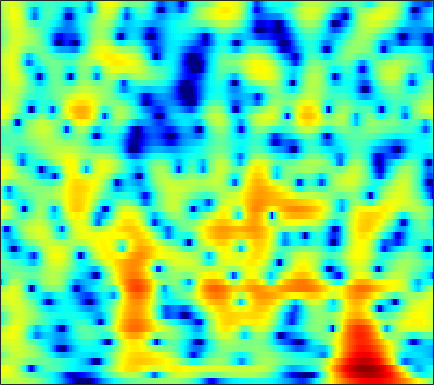

Data behind this chart, as committed beside it:
1.1815, 1.4521, 1.7531, 1.9872, 2.12, 2.2418, 2.3013, 2.3049, 2.2597, 2.1555, 1.9938, 1.8373, 1.5832, 1.2771, 1.0139, 0.61688, 0.16782, -0.20286, -0.7444, -1.3405, -1.9931, -2.5215, -3.2809, -4.1131
3.917, 3.958, 3.933, 3.809, 3.652, 3.354, 2.956, 2.592, 2.029, 1.389, 0.693, 0.154, -0.5516, -1.201, -1.624, -2.083, -2.426, -2.626, -2.853, -3.087, -3.379, -3.661, -4.146, -4.785
4.696, 4.711, 4.63, 4.414, 4.153, 3.645, 2.933, 2.24, 1.062, -0.4778, -2.499, -4.456, -7.933, -12.73, -15.43, -12.23, -8.373, -6.353, -4.475, -3.228, -2.426, -2.045, -1.769, -1.713
0.4933, 1.049, 1.647, 2.068, 2.267, 2.379, 2.323, 2.181, 1.87, 1.449, 0.9572, 0.5733, 0.08779, -0.3177, -0.5475, -0.749, -0.8497, -0.8863, -0.9172, -0.9739, -1.081, -1.201, -1.419, -1.693
-1.96, -0.8077, 0.4034, 1.312, 1.828, 2.325, 2.635, 2.761, 2.804, 2.728, 2.552, 2.369, 2.069, 1.716, 1.418, 0.9805, 0.4937, 0.09233, -0.498, -1.165, -1.918, -2.545, -3.466, -4.479
0.6592, 1.206, 1.848, 2.373, 2.683, 2.98, 3.142, 3.178, 3.114, 2.936, 2.652, 2.377, 1.938, 1.422, 0.9911, 0.3577, -0.3397, -0.9112, -1.742, -2.67, -3.726, -4.628, -6.012, -7.685
2.497, 2.821, 3.186, 3.455, 3.583, 3.644, 3.569, 3.42, 3.096, 2.624, 2.012, 1.466, 0.6378, -0.2674, -0.962, -1.875, -2.732, -3.318, -4.023, -4.674, -5.32, -5.833, -6.577, -7.381
3.043, 3.475, 3.959, 4.314, 4.479, 4.542, 4.405, 4.158, 3.614, 2.797, 1.674, 0.5924, -1.207, -3.471, -5.484, -8.406, -10.49, -10.6, -9.41, -8.15, -7.348, -7.065, -7.061, -7.418
0.7725, 1.698, 2.77, 3.631, 4.12, 4.548, 4.705, 4.636, 4.282, 3.615, 2.62, 1.643, 0.003095, -2.064, -3.844, -6.194, -7.625, -7.642, -6.819, -5.981, -5.488, -5.415, -5.728, -6.564
-4.731, -2.701, -0.576, 1.032, 1.951, 2.854, 3.425, 3.658, 3.724, 3.535, 3.13, 2.706, 2.003, 1.208, 0.5996, -0.1716, -0.8573, -1.294, -1.777, -2.211, -2.66, -3.028, -3.581, -4.223
-4.311, -2.773, -1.006, 0.4233, 1.275, 2.14, 2.729, 3.014, 3.204, 3.188, 2.978, 2.713, 2.26, 1.715, 1.254, 0.5908, -0.1003, -0.6221, -1.303, -1.942, -2.534, -2.957, -3.463, -3.861
-0.383, 0.328, 1.198, 1.95, 2.416, 2.896, 3.199, 3.312, 3.312, 3.155, 2.842, 2.512, 1.956, 1.273, 0.6808, -0.2077, -1.199, -2.016, -3.167, -4.317, -5.368, -6.01, -6.538, -6.659
2.15, 2.542, 3.002, 3.361, 3.557, 3.717, 3.735, 3.639, 3.358, 2.921, 2.354, 1.844, 1.05, 0.1354, -0.6094, -1.701, -2.972, -4.091, -5.989, -8.551, -12.24, -16.37, -21.62, -15.65
2.86, 3.155, 3.53, 3.835, 3.983, 4.028, 3.88, 3.626, 3.065, 2.236, 1.153, 0.1985, -1.176, -2.469, -3.257, -4.001, -4.464, -4.732, -5.25, -6.055, -7.001, -7.589, -7.825, -7.29
0.2521, 0.9523, 1.956, 2.841, 3.338, 3.711, 3.725, 3.496, 2.858, 1.716, -0.05726, -1.891, -5.396, -11.5, -20.56, -13.45, -7.656, -5.285, -3.268, -2.041, -1.321, -0.9224, -0.4752, -0.1977
-9.741, -5.75, -2.482, -0.4488, 0.5765, 1.456, 1.876, 1.905, 1.62, 1.014, 0.09325, -0.778, -2.083, -3.202, -3.622, -3.475, -2.624, -1.81, -0.7739, 0.1412, 0.8831, 1.296, 1.673, 1.907
-4.308, -3.582, -2.479, -1.504, -0.9401, -0.3915, -0.06048, 0.0419, -0.02296, -0.2101, -0.4908, -0.7447, -1.046, -1.235, -1.286, -1.19, -0.8865, -0.5457, -0.03581, 0.4813, 1.007, 1.351, 1.678, 1.892
-1.435, -1.353, -1.245, -1.139, -1.068, -1.034, -1.08, -1.143, -1.298, -1.549, -1.85, -2.082, -2.348, -2.534, -2.579, -2.413, -2.008, -1.559, -0.7993, 0.0006913, 0.7447, 1.259, 1.841, 2.24
-0.4512, -0.6972, -1.099, -1.529, -1.835, -2.212, -2.558, -2.782, -3.045, -3.411, -3.937, -4.481, -5.5, -6.783, -7.663, -8.034, -6.854, -5.315, -3.136, -1.165, 0.4323, 1.383, 2.404, 3.128
-1.23, -1.974, -3.157, -4.571, -5.699, -6.93, -7.431, -7.316, -6.749, -6.159, -5.963, -6.225, -7.241, -9.248, -11.73, -14.89, -11.39, -7.624, -3.822, -1.163, 0.8264, 1.966, 3.08, 3.865
-3.024, -4.14, -6.07, -8.859, -11.95, -19.18, -26.03, -16.39, -10.98, -8.043, -6.238, -5.364, -4.585, -4.103, -3.792, -3.169, -2.262, -1.44, -0.2162, 0.9739, 1.972, 2.609, 3.257, 3.672
-3.953, -4.87, -6.163, -7.314, -8.063, -8.645, -8.39, -7.797, -6.466, -4.973, -3.627, -2.72, -1.672, -0.8222, -0.2396, 0.4527, 1.082, 1.536, 2.038, 2.471, 2.766, 2.865, 2.89, 2.751
-5.41, -6.926, -8.606, -8.997, -8.417, -7.112, -5.587, -4.485, -3.149, -1.881, -0.754, 0.01607, 0.9078, 1.671, 2.169, 2.694, 3.086, 3.31, 3.467, 3.437, 3.249, 2.945, 2.325, 1.452
-5.743, -8.989, -15.64, -15.58, -11.05, -6.939, -4.396, -2.97, -1.457, -0.3107, 0.673, 1.305, 2.028, 2.657, 3.029, 3.419, 3.679, 3.736, 3.688, 3.431, 2.942, 2.455, 1.515, 0.2678
-0.002802, -0.9457, -1.966, -2.419, -2.423, -2.099, -1.614, -1.274, -0.7959, -0.3728, 0.0748, 0.4164, 0.9183, 1.437, 1.793, 2.2, 2.473, 2.525, 2.414, 2.088, 1.482, 0.9188, 0.01008, -0.9849
4.186, 3.523, 2.692, 1.877, 1.334, 0.582, -0.1698, -0.7712, -1.672, -2.475, -3.022, -3.025, -2.397, -1.368, -0.5183, 0.4662, 1.106, 1.406, 1.399, 0.9973, 0.1518, -0.8386, -2.482, -4.561
5.625, 4.883, 3.865, 2.812, 1.986, 0.7978, -0.6279, -1.922, -4.296, -7.999, -15.29, -23.6, -11.01, -5.669, -3.237, -1.098, 0.2305, 0.8046, 1.108, 0.8482, 0.07829, -0.9468, -3.006, -6.155
3.257, 2.262, 0.9629, -0.1851, -0.9473, -1.774, -2.6, -3.238, -4.203, -5.271, -6.056, -6.093, -5.21, -3.747, -2.6, -1.341, -0.3375, 0.142, 0.5327, 0.6249, 0.4565, 0.221, -0.2265, -0.5554
-0.3983, -2.337, -5.206, -7.519, -7.94, -6.892, -5.487, -4.656, -3.813, -3.239, -2.786, -2.439, -1.949, -1.41, -1.006, -0.5071, -0.08303, 0.163, 0.388, 0.5489, 0.6157, 0.6823, 0.757, 0.9246
-0.8243, -3.105, -7.162, -11.45, -11.41, -7.91, -5.137, -3.68, -2.363, -1.464, -0.8654, -0.537, -0.2399, -0.02657, 0.05614, 0.1593, 0.1401, 0.1439, 0.0954, 0.04616, 0.01875, 0.01603, 0.1251, 0.2914
2.674, 1.811, 0.7314, -0.07746, -0.3956, -0.4318, -0.1963, 0.04803, 0.3433, 0.5434, 0.6406, 0.6203, 0.4961, 0.2322, -0.03173, -0.5018, -1.007, -1.419, -1.89, -2.315, -2.609, -2.838, -3.099, -3.255
4.737, 4.409, 3.929, 3.423, 3.064, 2.582, 2.146, 1.807, 1.409, 1.001, 0.586, 0.241, -0.3, -1.031, -1.731, -3.008, -4.53, -5.9, -7.457, -8.15, -8.015, -7.816, -8.318, -10.08
4.929, 4.864, 4.589, 4.093, 3.59, 2.721, 1.697, 0.8405, -0.2919, -1.256, -1.908, -2.162, -2.418, -2.826, -3.425, -4.829, -7.303, -10.32, -17.84, -19.64, -11.93, -9.136, -7.321, -6.646
3.227, 3.366, 3.218, 2.683, 2.012, 0.7037, -1.182, -3.118, -6.662, -11.28, -12.28, -9.54, -6.539, -4.746, -4.079, -3.731, -3.994, -4.298, -4.657, -4.502, -3.731, -3.035, -1.951, -1.012
0.4591, 0.6928, 0.6876, 0.3321, -0.192, -1.218, -2.742, -4.175, -6.516, -8.631, -9.024, -7.922, -6.003, -4.393, -3.457, -2.574, -1.926, -1.57, -1.146, -0.7047, -0.2595, 0.144, 0.6703, 1.238
-1.587, -1.335, -1.169, -1.207, -1.371, -1.738, -2.252, -2.647, -3.155, -3.47, -3.481, -3.292, -2.809, -2.223, -1.74, -1.164, -0.6068, -0.2554, 0.1871, 0.5637, 0.9035, 1.147, 1.422, 1.685
-2.884, -2.51, -2.144, -1.937, -1.856, -1.864, -1.886, -1.941, -1.934, -1.864, -1.671, -1.461, -1.098, -0.6605, -0.3319, 0.1345, 0.5268, 0.8148, 1.123, 1.371, 1.571, 1.646, 1.714, 1.676
-3.576, -2.939, -2.382, -2.098, -2.027, -2.033, -2.076, -2.078, -1.957, -1.671, -1.253, -0.8621, -0.314, 0.2515, 0.6443, 1.137, 1.545, 1.805, 2.058, 2.224, 2.266, 2.226, 2.065, 1.762
-2.488, -1.819, -1.43, -1.562, -1.976, -2.783, -3.773, -4.244, -4.316, -3.545, -2.385, -1.468, -0.3584, 0.5628, 1.167, 1.785, 2.325, 2.595, 2.873, 2.987, 2.931, 2.824, 2.498, 2.053
1.079, 1.249, 1.018, 0.1346, -1.084, -3.633, -8.221, -14.85, -18.35, -8.63, -4.617, -2.806, -1.185, -0.08477, 0.5942, 1.296, 1.92, 2.24, 2.565, 2.637, 2.489, 2.28, 1.826, 1.369
4.179, 4.128, 3.722, 2.884, 2.004, 0.4137, -1.414, -2.578, -3.451, -3.38, -3.064, -3.018, -3.184, -3.424, -3.39, -2.629, -1.621, -0.804, -0.1433, 0.008717, -0.3755, -1.177, -2.609, -4.218
4.689, 4.714, 4.527, 4.1, 3.652, 2.857, 1.944, 1.208, 0.127, -1.114, -2.696, -4.315, -7.639, -14.05, -27.64, -13.5, -7.677, -5.332, -3.648, -3.003, -3.374, -4.395, -6.849, -11.23
3.252, 3.435, 3.531, 3.453, 3.244, 2.836, 2.256, 1.667, 0.7574, -0.3788, -1.765, -2.951, -4.655, -6.213, -6.873, -6.626, -5.738, -5.01, -4.135, -3.647, -3.529, -3.533, -3.706, -3.772
1.553, 1.972, 2.38, 2.6, 2.636, 2.527, 2.216, 1.871, 1.267, 0.5158, -0.3393, -1.026, -1.9, -2.652, -3.099, -3.501, -3.63, -3.598, -3.455, -3.265, -2.991, -2.762, -2.447, -2.044
0.2797, 1.029, 1.817, 2.364, 2.64, 2.777, 2.691, 2.514, 2.086, 1.505, 0.7936, 0.195, -0.6725, -1.546, -2.158, -2.945, -3.524, -3.787, -3.934, -3.738, -3.305, -2.946, -2.354, -1.774
-0.55, 0.6636, 1.936, 2.839, 3.284, 3.607, 3.654, 3.502, 3.097, 2.473, 1.642, 0.8997, -0.255, -1.606, -2.752, -4.404, -6.162, -7.289, -7.814, -6.973, -5.487, -4.295, -2.948, -1.944
-0.5125, 0.9678, 2.452, 3.459, 3.931, 4.259, 4.238, 3.999, 3.448, 2.625, 1.577, 0.6508, -0.7478, -2.4, -3.936, -6.49, -10.33, -15.42, -25.16, -13.05, -7.801, -5.39, -3.256, -1.888
0.7745, 1.837, 2.95, 3.707, 4.043, 4.148, 3.868, 3.432, 2.513, 1.254, -0.2624, -1.474, -3.023, -4.295, -5, -5.758, -6.42, -6.713, -6.533, -5.587, -4.24, -3.23, -2.052, -1.237
1.793, 2.564, 3.393, 3.942, 4.147, 4.067, 3.567, 2.909, 1.537, -0.4778, -3.368, -6.269, -11.01, -12.34, -9.804, -6.974, -5.142, -4.129, -3.1, -2.323, -1.68, -1.262, -0.8441, -0.6204
1.393, 2.271, 3.196, 3.818, 4.065, 4.077, 3.71, 3.152, 1.988, 0.2871, -2.016, -4.136, -6.877, -7.622, -6.522, -4.579, -3.053, -2.206, -1.449, -1.03, -0.8616, -0.8681, -1.072, -1.421
-0.3382, 0.8271, 2.047, 2.913, 3.342, 3.652, 3.648, 3.439, 2.929, 2.19, 1.324, 0.6677, -0.0855, -0.5554, -0.7047, -0.7157, -0.6335, -0.648, -0.7724, -1.069, -1.61, -2.207, -3.229, -4.484
-1.721, -0.4532, 0.9345, 1.997, 2.594, 3.135, 3.408, 3.464, 3.362, 3.092, 2.705, 2.376, 1.915, 1.464, 1.136, 0.6919, 0.2208, -0.1848, -0.8401, -1.689, -2.804, -3.879, -5.683, -8.092
-2.018, -0.8107, 0.558, 1.649, 2.288, 2.908, 3.292, 3.441, 3.462, 3.315, 3.026, 2.736, 2.287, 1.778, 1.373, 0.7956, 0.1547, -0.3487, -1.123, -2.067, -3.222, -4.267, -5.955, -8.069
-1.531, -0.4119, 0.8686, 1.895, 2.504, 3.101, 3.458, 3.563, 3.513, 3.265, 2.846, 2.438, 1.807, 1.124, 0.606, -0.0408, -0.6345, -1.062, -1.638, -2.267, -3.012, -3.648, -4.665, -5.852
-0.7465, 0.362, 1.633, 2.648, 3.234, 3.767, 4.013, 4.007, 3.76, 3.231, 2.44, 1.688, 0.5136, -0.743, -1.639, -2.54, -2.962, -3.032, -2.927, -2.8, -2.814, -2.958, -3.351, -3.944
-0.3769, 0.9734, 2.423, 3.506, 4.078, 4.544, 4.669, 4.551, 4.085, 3.243, 1.978, 0.7048, -1.538, -4.618, -7.562, -11.51, -10.6, -8.041, -5.415, -3.769, -2.808, -2.462, -2.337, -2.562
-0.2915, 1.145, 2.6, 3.605, 4.099, 4.451, 4.473, 4.274, 3.718, 2.828, 1.556, 0.3249, -1.765, -4.442, -6.762, -9.317, -8.924, -7.309, -5.237, -3.75, -2.792, -2.353, -2.095, -2.167
0.9228, 1.791, 2.706, 3.32, 3.599, 3.712, 3.565, 3.283, 2.713, 1.952, 1.021, 0.2414, -0.8571, -1.935, -2.639, -3.323, -3.621, -3.623, -3.409, -3.113, -2.893, -2.771, -2.719, -2.768
